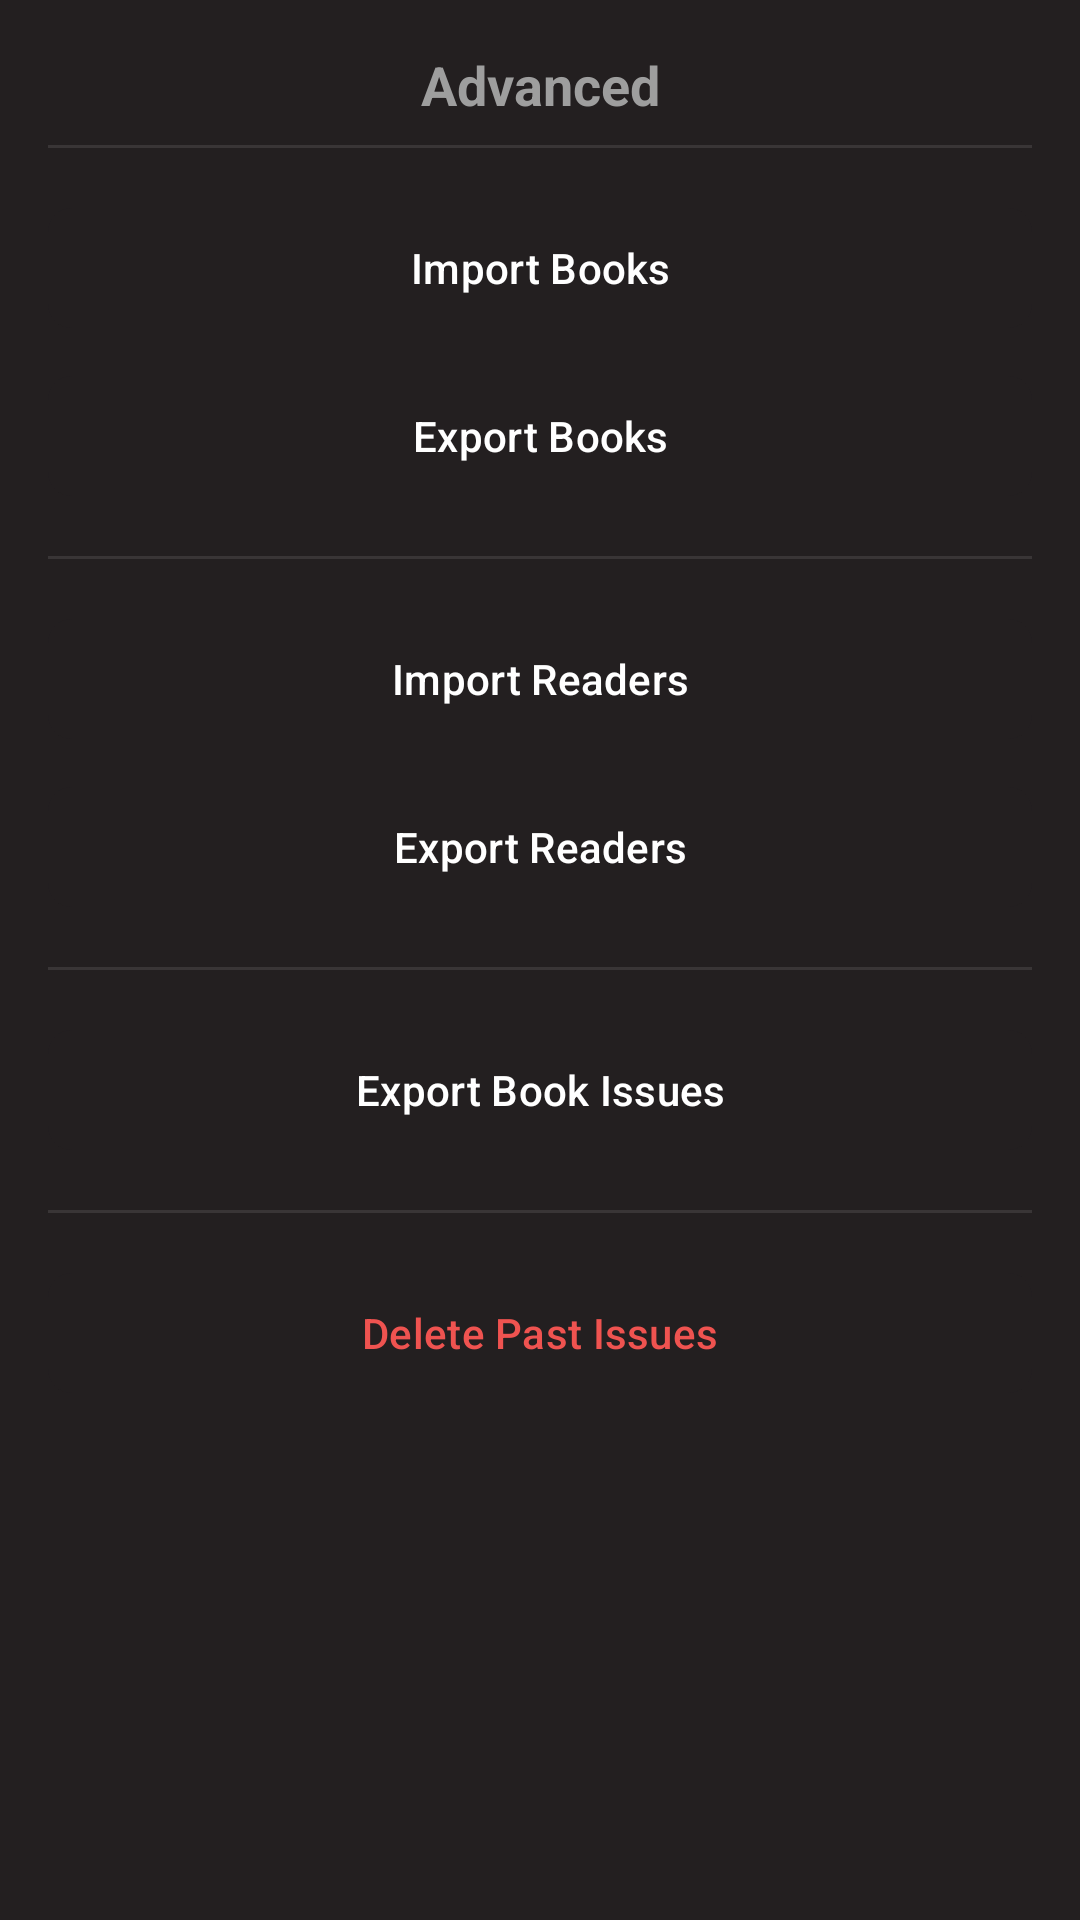

Reconstruct the res/layout file that produces this screen, plus the resources it refers to.
<!-- AndroidManifest.xml: application theme Theme.ICKUtah -->
<!-- res/layout/fragment_advanced.xml -->
<?xml version="1.0" encoding="utf-8"?>
<ScrollView xmlns:android="http://schemas.android.com/apk/res/android"
    xmlns:app="http://schemas.android.com/apk/res-auto"
    xmlns:tools="http://schemas.android.com/tools"
    android:layout_width="match_parent"
    android:layout_height="match_parent"
    android:background="@color/obsidian_shadow"
    android:padding="16dp"
    android:scrollbars="vertical">

    <LinearLayout
        android:layout_width="match_parent"
        android:layout_height="wrap_content"
        android:orientation="vertical"
        android:gravity="center_horizontal">

        
        <TextView
            android:id="@+id/advanced_title"
            android:layout_width="match_parent"
            android:layout_height="wrap_content"
            android:gravity="center"
            android:text="@string/advanced"
            android:textColor="@color/grey"
            android:textSize="18sp"
            android:textStyle="bold"
            android:paddingBottom="8dp"/>

        <View
            android:layout_width="match_parent"
            android:layout_height="1dp"
            android:layout_marginBottom="16dp"
            android:background="@color/obsidian_shadow_t10"/>

        

        <com.google.android.material.button.MaterialButton
            android:id="@+id/btn_import_books"
            android:layout_width="match_parent"
            android:layout_height="wrap_content"
            android:text="@string/import_books"
            android:backgroundTint="@color/obsidian_shadow"
            android:textColor="@color/white"
            app:cornerRadius="8dp"
            android:elevation="4dp"
            android:layout_marginBottom="8dp"
            tools:ignore="VisualLintButtonSize" />

        <com.google.android.material.button.MaterialButton
            android:id="@+id/btn_export_books"
            android:layout_width="match_parent"
            android:layout_height="wrap_content"
            android:text="@string/export_books"
            android:backgroundTint="@color/obsidian_shadow"
            android:textColor="@color/white"
            app:cornerRadius="8dp"
            android:elevation="4dp"
            android:layout_marginBottom="16dp"
            tools:ignore="VisualLintButtonSize" />

        <View
            android:layout_width="match_parent"
            android:layout_height="1dp"
            android:layout_marginBottom="16dp"
            android:background="@color/obsidian_shadow_t10"/>

        <com.google.android.material.button.MaterialButton
            android:id="@+id/btn_import_readers"
            android:layout_width="match_parent"
            android:layout_height="wrap_content"
            android:text="@string/import_readers"
            android:backgroundTint="@color/obsidian_shadow"
            android:textColor="@color/white"
            app:cornerRadius="8dp"
            android:elevation="4dp"
            android:layout_marginBottom="8dp"
            tools:ignore="VisualLintButtonSize" />

        <com.google.android.material.button.MaterialButton
            android:id="@+id/btn_export_readers"
            android:layout_width="match_parent"
            android:layout_height="wrap_content"
            android:text="@string/export_readers"
            android:backgroundTint="@color/obsidian_shadow"
            android:textColor="@color/white"
            app:cornerRadius="8dp"
            android:elevation="4dp"
            android:layout_marginBottom="16dp"
            tools:ignore="VisualLintButtonSize" />

        <View
            android:layout_width="match_parent"
            android:layout_height="1dp"
            android:layout_marginBottom="16dp"
            android:background="@color/obsidian_shadow_t10"/>

        <com.google.android.material.button.MaterialButton
            android:id="@+id/btn_export_issues"
            android:layout_width="match_parent"
            android:layout_height="wrap_content"
            android:text="@string/export_book_issues"
            android:backgroundTint="@color/obsidian_shadow"
            android:textColor="@color/white"
            app:cornerRadius="8dp"
            android:elevation="4dp"
            android:layout_marginBottom="16dp"
            tools:ignore="VisualLintButtonSize" />

        <View
            android:layout_width="match_parent"
            android:layout_height="1dp"
            android:layout_marginBottom="16dp"
            android:background="@color/obsidian_shadow_t10"/>

        <com.google.android.material.button.MaterialButton
            android:id="@+id/btn_clear_past_returns"
            android:layout_width="match_parent"
            android:layout_height="wrap_content"
            android:backgroundTint="@color/obsidian_shadow"
            android:elevation="4dp"
            android:text="@string/delete_past_issues"
            android:textColor="#EF5350"
            app:cornerRadius="8dp"
            tools:ignore="VisualLintButtonSize" />
    </LinearLayout>
</ScrollView>
<!-- resources referenced by this layout -->
<resources>
  <color name="grey">#9E9E9E</color>
  <color name="obsidian_shadow">#231F20</color>
  <color name="obsidian_shadow_t10">#393536</color>
  <color name="white">#FFFFFFFF</color>
  <string name="advanced">Advanced</string>
  <string name="delete_past_issues">Delete Past Issues</string>
  <string name="export_book_issues">Export Book Issues</string>
  <string name="export_books">Export Books</string>
  <string name="export_readers">Export Readers</string>
  <string name="import_books">Import Books</string>
  <string name="import_readers">Import Readers</string>
  <style name="Theme.ICKUtah" parent="Theme.Material3.DayNight.NoActionBar">
          
          <item name="colorPrimary">@color/obsidian_shadow</item>
          <item name="colorPrimaryVariant">@color/obsidian_shadow_t10</item>
  
          
          <item name="android:statusBarColor">@color/obsidian_shadow</item>
  
          
          <item name="android:navigationBarColor">@color/black</item>
      </style>
  <color name="black">#FF000000</color>
</resources>
